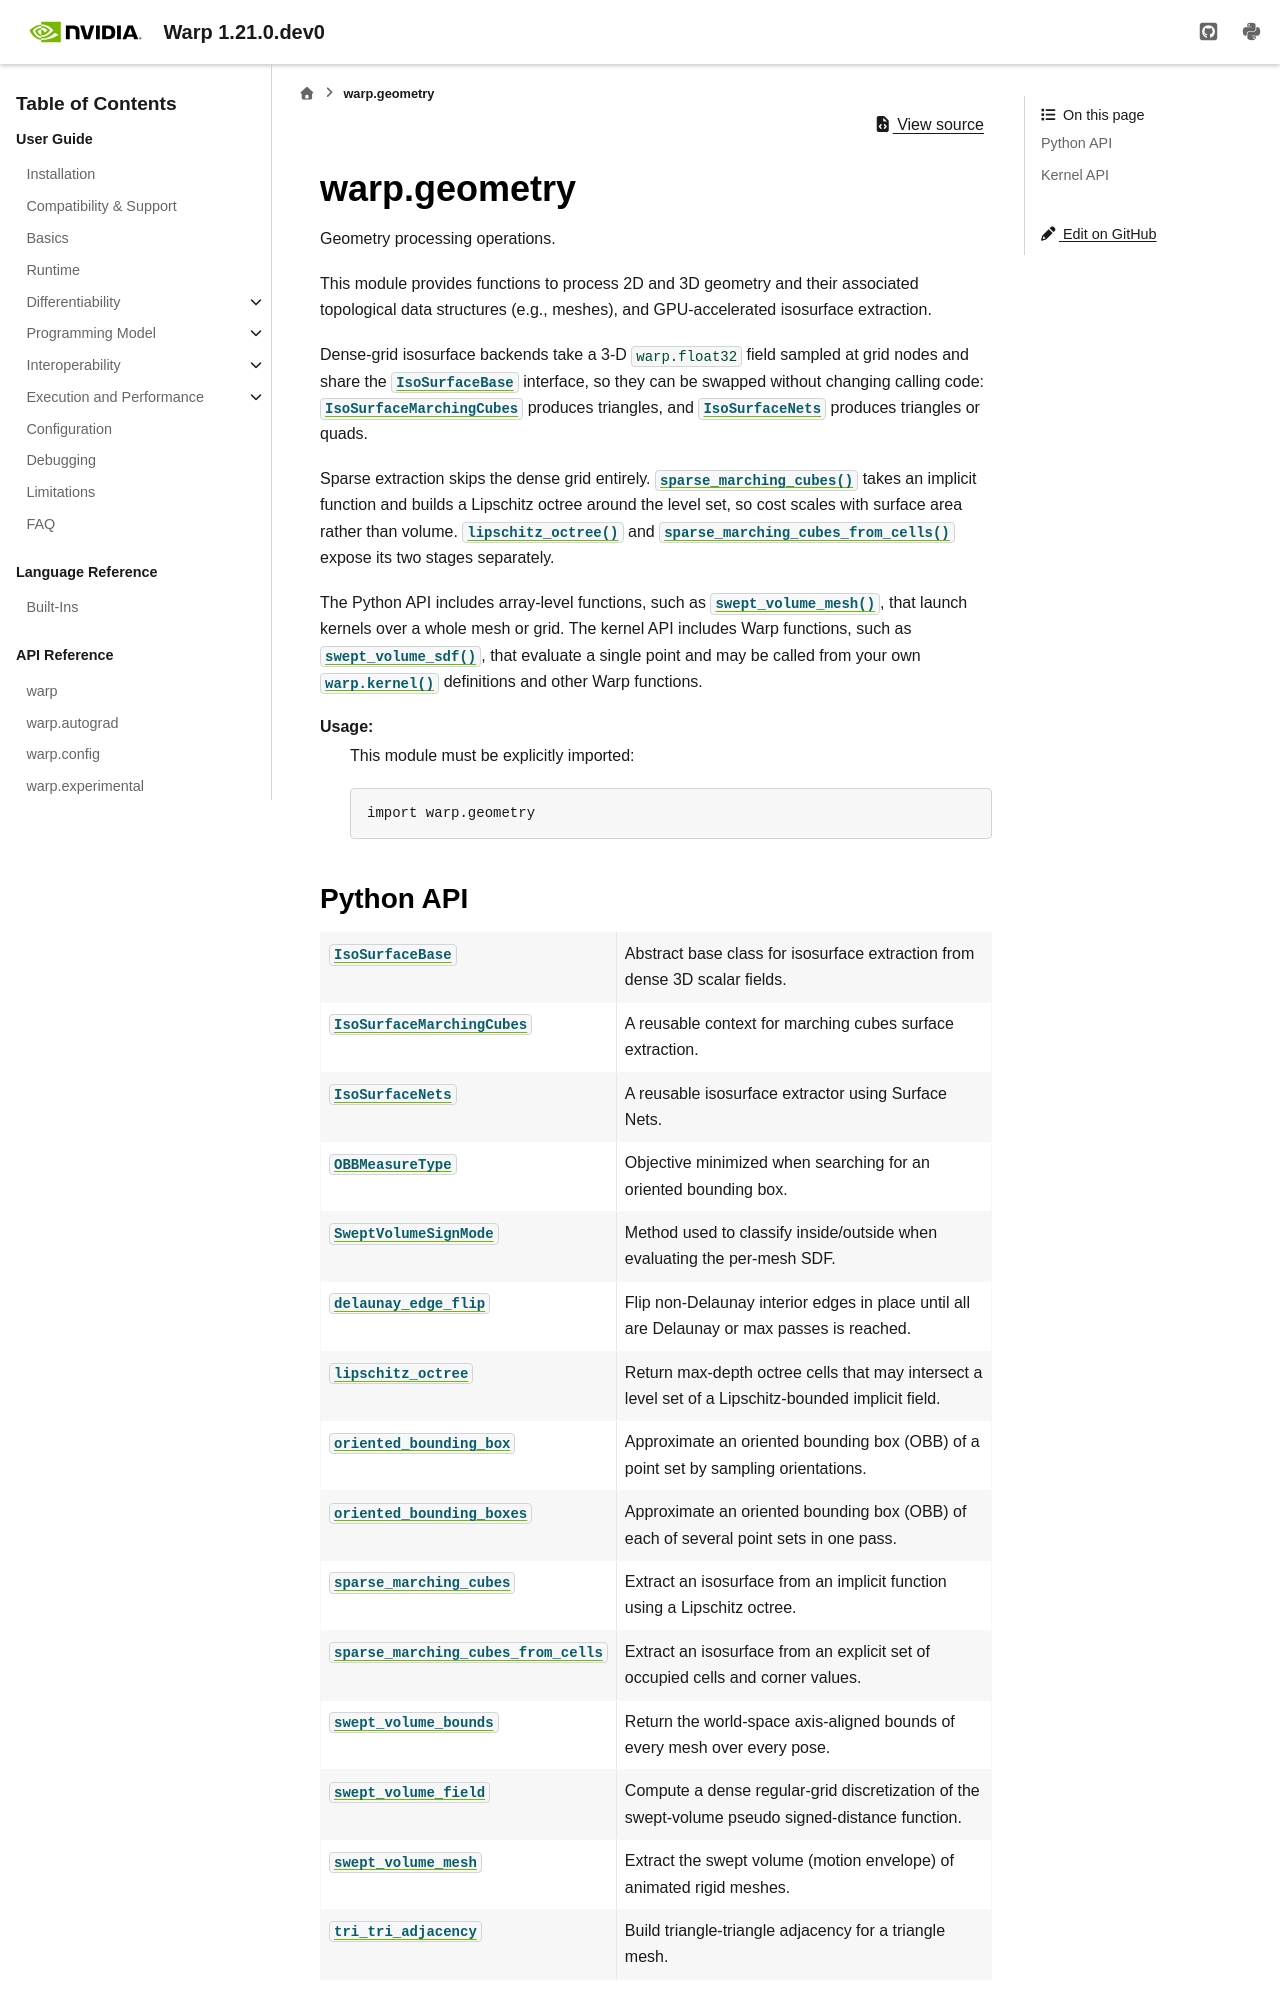

repository: NVIDIA/warp · page: latest/api_reference/warp_geometry.html · generator: sphinx

warp.geometry
=============

.. automodule:: warp.geometry
   :no-members:

.. currentmodule:: warp.geometry

Python API
----------

.. autosummary::
   :nosignatures:
   :toctree: _generated

   IsoSurfaceBase
   IsoSurfaceMarchingCubes
   IsoSurfaceNets
   OBBMeasureType
   SweptVolumeSignMode
   delaunay_edge_flip
   lipschitz_octree
   oriented_bounding_box
   oriented_bounding_boxes
   sparse_marching_cubes
   sparse_marching_cubes_from_cells
   swept_volume_bounds
   swept_volume_field
   swept_volume_mesh
   tri_tri_adjacency
